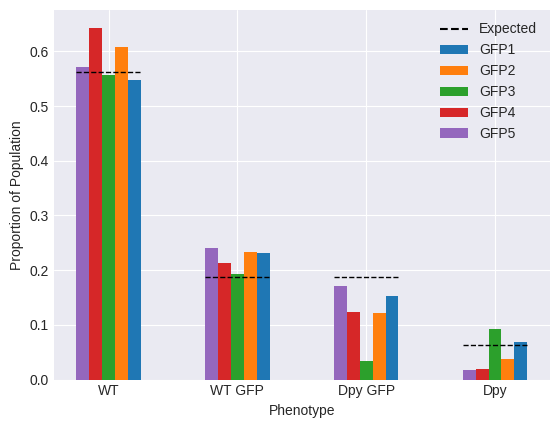

The matplotlib source for this figure:
import numpy as np 
import matplotlib.pyplot as plt
import pandas as pd 

plt.style.use('seaborn-v0_8-darkgrid')

x_totals = [741, 753, 723, 202, 275] #collected per gene

def expected_unlinked_distribution(totals):
    """Expects int of total progeny counted)
    Returns y-axis list of 9:3:3:1 ratio values of total in that order"""
    ratio = np.array([9,3,3,1])/16
    total = sum(totals)
    print(total)

    total_list = np.full((4), total)
    expected = total_list*(ratio)

    return expected

def calc_proportion(total, value):
    return list((np.array(value))/total)

X = ['WT', 'WT GFP', 'Dpy GFP', 'Dpy']
X_axis = np.arange(len(X))

wT_GFP = [406, 458, 403, 130, 157]
wT_noGFP = [171, 176, 140, 43, 66]
Dpy_GFP = [113, 91, 67, 25, 47]
Dpy_noGFP = [51, 28, 67, 4, 5]

gfp1 = [406, 171, 113, 51]
gfp2 = [458, 176, 91, 28]
gfp3 = [403, 140, 25, 67] 
gfp4 = [130, 43, 25, 4]
gfp5 = [157, 66, 47, 5] 

# Calculate expected values
y_expected = expected_unlinked_distribution(x_totals)
y_expected_proportions = calc_proportion(sum(x_totals), y_expected)
# Plot bars
bar_width = 0.1
plt.bar(X_axis + 2*bar_width, calc_proportion(x_totals[0], gfp1), bar_width, label='GFP1')
plt.bar(X_axis + bar_width, calc_proportion(x_totals[1], gfp2), bar_width, label='GFP2')
plt.bar(X_axis, calc_proportion(x_totals[2], gfp3), bar_width, label='GFP3')
plt.bar(X_axis - bar_width, calc_proportion(x_totals[3], gfp4), bar_width, label='GFP4')
plt.bar(X_axis - 2*bar_width, calc_proportion(x_totals[4], gfp5), bar_width, label='GFP5')

# Add expected value lines above each subgroup
for i, (expected) in enumerate(zip(y_expected_proportions)):
    plt.hlines(y=expected, xmin=X_axis[i] - 2.5*bar_width, xmax=X_axis[i] + 2.5*bar_width, color='black', linestyles='--', linewidth=1)
plt.plot(np.random.rand(0), linestyle='--', color='black', label='Expected')
plt.xticks(X_axis, X)
plt.xlabel("Phenotype")

plt.ylabel('Proportion of Population')
plt.legend()

# plt.savefig('Lab4AnalysisFigure')
plt.show()